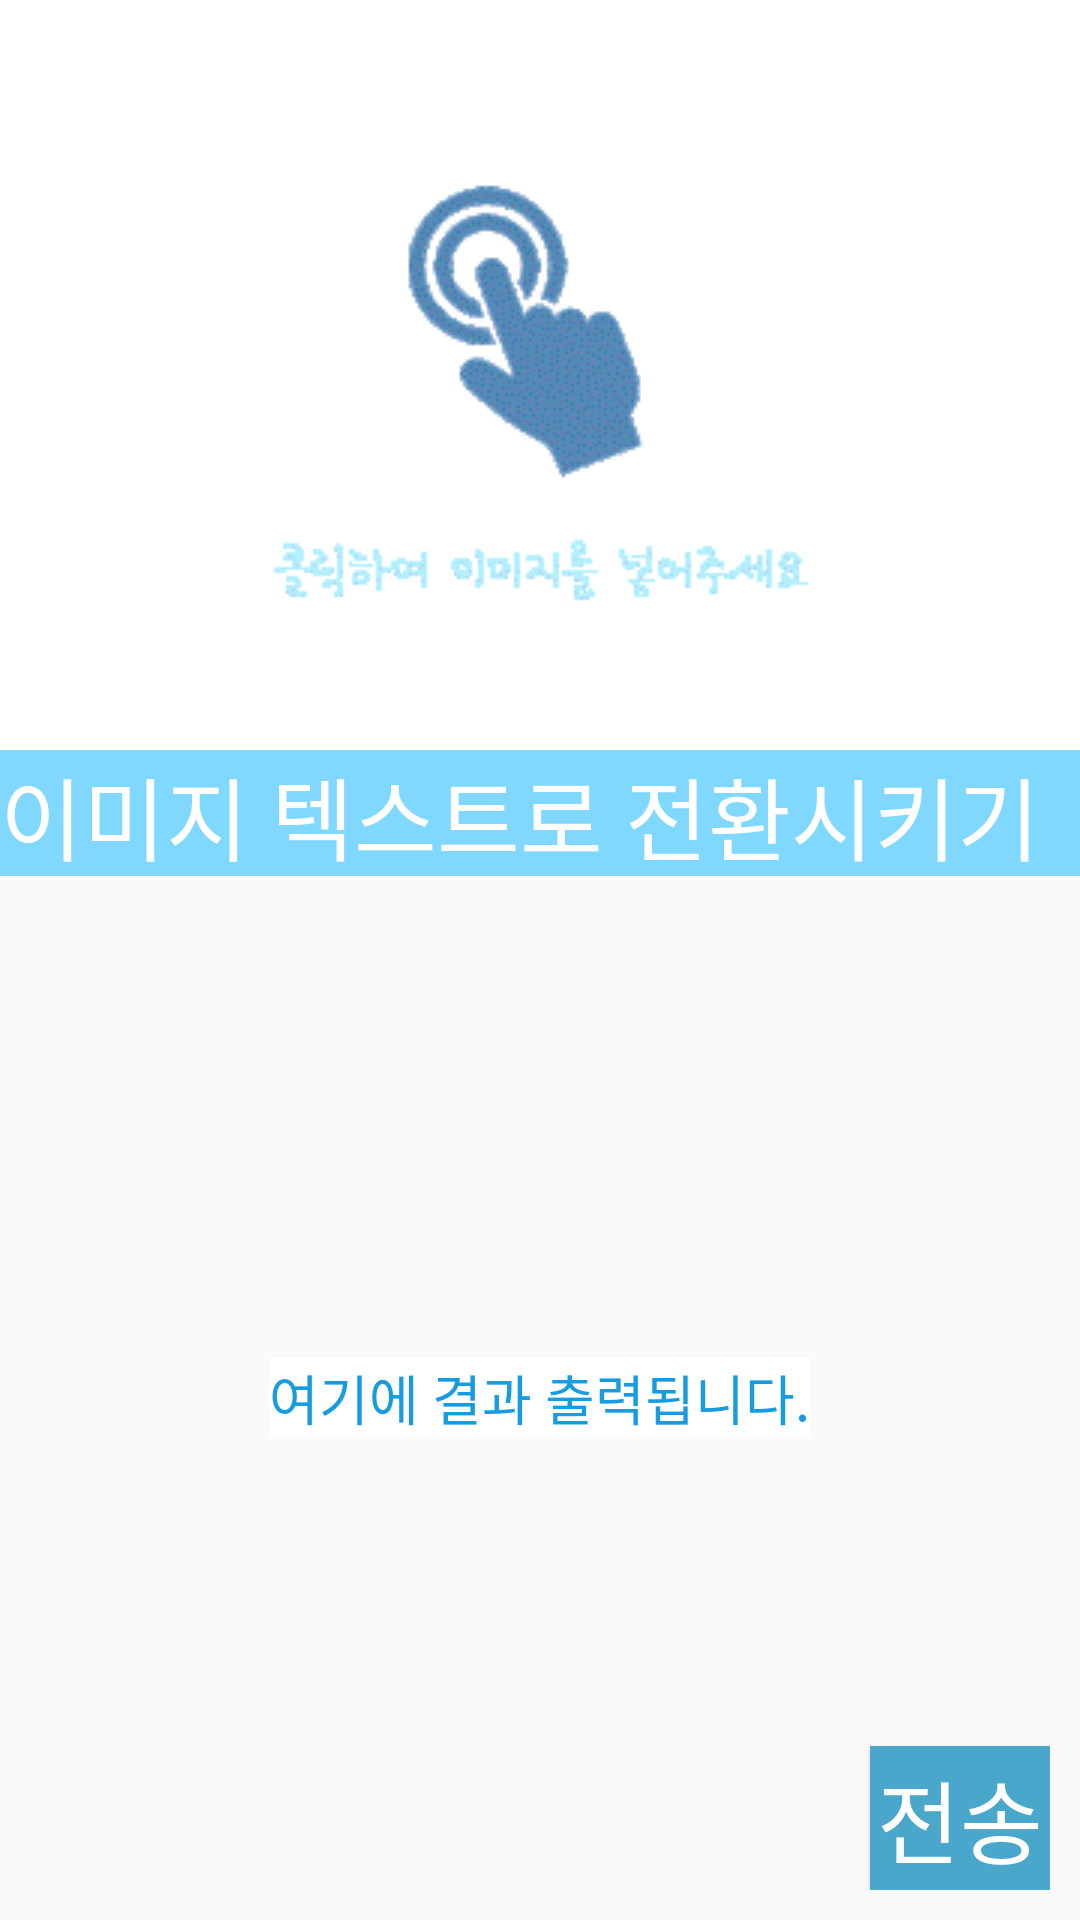

Produce the Android XML layout that renders to this screen, including the resource entries it uses.
<!-- AndroidManifest.xml: application theme AppTheme -->
<!-- res/layout/activity_ocr.xml -->
<?xml version="1.0" encoding="utf-8"?>
<RelativeLayout
    xmlns:android="http://schemas.android.com/apk/res/android"
    xmlns:tools="http://schemas.android.com/tools"
    android:layout_width="match_parent"
    android:layout_height="match_parent"
    tools:context=".Activity.OCRActivity">

    <RelativeLayout
        android:layout_width="match_parent"
        android:layout_height="250dp"
        android:background="#ffffff"
        android:id="@+id/ImageContainer"
        android:clickable="true"
        android:onClick="ClickImage">

        <ImageView
            android:layout_width="wrap_content"
            android:layout_height="wrap_content"
            android:layout_centerVertical="true"
            android:layout_centerHorizontal="true"
            android:background="@drawable/im_click"
            android:text="이미지"/>

        <ImageView
            android:layout_width="match_parent"
            android:layout_height="match_parent"
            android:id="@+id/imageView"
            android:visibility="invisible"
            android:clickable="true"
            android:onClick="ClickImage"/>
    </RelativeLayout>

    <RelativeLayout
        android:layout_width="match_parent"
        android:layout_height="42dp"
        android:clickable="true"
        android:onClick="processImage"
        android:background="#80d8ff"
        android:id="@+id/OCRButtonContainer"
        android:layout_below="@+id/ImageContainer">

        <TextView
            android:layout_width="wrap_content"
            android:layout_height="wrap_content"
            android:fontFamily="@font/misang"
            android:text="이미지 텍스트로 전환시키기 (클릭)"
            android:textSize= "30dp"
            android:textColor="#ffffff"
            android:layout_centerVertical="true"
            android:layout_centerHorizontal="true"
            android:clickable="true"
            android:onClick="processImage"/>

    </RelativeLayout>

    <RelativeLayout
        android:layout_width="wrap_content"
        android:layout_height="wrap_content"
        android:layout_below="@+id/OCRButtonContainer"
        android:padding="10dp">

        <EditText
            android:layout_width="wrap_content"
            android:layout_height="wrap_content"
            android:text="여기에 결과 출력됩니다."
            android:id="@+id/OCRTextView"
            android:textSize="18dp"
            android:textColor="#169cdf"
            android:layout_centerVertical="true"
            android:layout_centerHorizontal="true"
            android:background="#fff"/>

        <Button
            android:id="@+id/sendbutton"
            android:layout_width="60dp"
            android:layout_height="wrap_content"
            android:layout_alignParentBottom="true"
            android:layout_alignParentRight="true"
            android:background="#49a7cc"
            android:fontFamily="@font/misang"
            android:text="전송"
            android:textColor="#ffffff"
            android:textSize="30dp"
            android:onClick="Clicksendbutton"/>
    </RelativeLayout>
</RelativeLayout>
<!-- resources referenced by this layout -->
<resources>
  <!-- drawable im_click: gif bitmap (drawable, 3666 bytes) -->
  <style name="AppTheme" parent="Theme.AppCompat.Light.DarkActionBar">
          
          <item name="colorPrimary">#80d8ff</item>
          <item name="colorPrimaryDark">#49a7cc</item>
      </style>
</resources>
